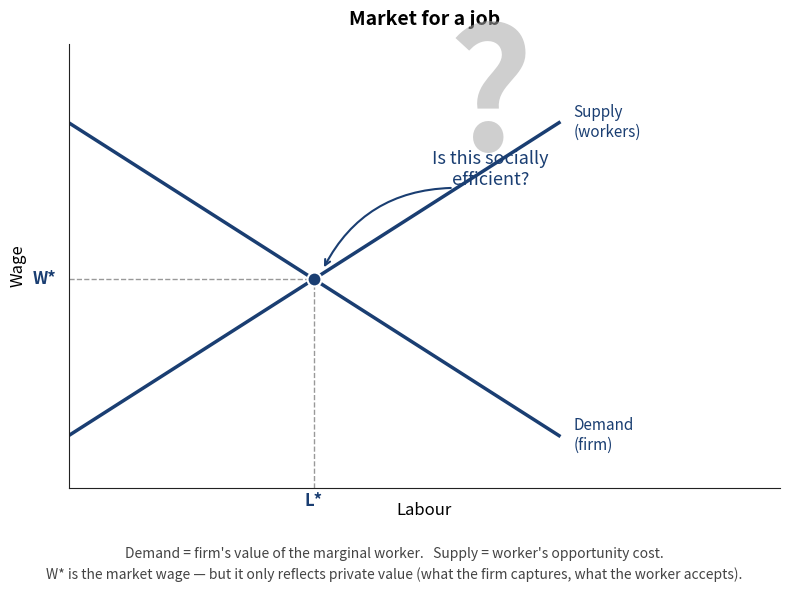

This figure's Python source: (Note: this script raises an exception after producing the figure.)
"""Static 'Market for a job — is this socially efficient?' figure for the Substack post.

Replaces the four-curve `labour-market-private-vs-social` chart with a deliberately
unresolved single-equilibrium chart: standard supply/demand, private equilibrium W*/L*
marked, and a literal `?` callout asking whether the market wage reflects social value.

The dashboard primer page (Primer tab in `dashboard.py`) is where the question gets
answered interactively.
"""
import matplotlib.pyplot as plt
import numpy as np
from pathlib import Path

NAVY = "#1a3e72"
GREY = "#999999"

fig, ax = plt.subplots(figsize=(8, 6), dpi=150)

# Linear supply and demand — same parameters as make_labour_market_simple.py
L = np.linspace(0, 10, 200)
supply = 1 + 0.6 * L
demand = 7 - 0.6 * L

L_star = (7 - 1) / (0.6 + 0.6)   # 5
W_star = 1 + 0.6 * L_star         # 4

# Curves
ax.plot(L, supply, color=NAVY, linewidth=2.5)
ax.plot(L, demand, color=NAVY, linewidth=2.5)

# Equilibrium guide lines
ax.plot([L_star, L_star], [0, W_star], color=GREY, linestyle="--", linewidth=1, zorder=1)
ax.plot([0, L_star], [W_star, W_star], color=GREY, linestyle="--", linewidth=1, zorder=1)

# Equilibrium dot
ax.plot(L_star, W_star, "o", color=NAVY, markersize=10,
        markeredgecolor="white", markeredgewidth=1.5, zorder=5)

# Curve labels at right edge
ax.text(10.3, supply[-1], "Supply\n(workers)", color=NAVY, fontsize=11, va="center")
ax.text(10.3, demand[-1], "Demand\n(firm)", color=NAVY, fontsize=11, va="center")

# Axis tick labels
ax.text(-0.25, W_star, "W*", color=NAVY, fontsize=12, va="center", ha="right", fontweight="600")
ax.text(L_star, -0.35, "L*", color=NAVY, fontsize=12, ha="center", fontweight="600")

# === The hook: big question mark + callout ===
# Big translucent "?" in the empty upper-right area (above both curves), with
# a curving arrow back down to the equilibrium dot.
ax.text(8.6, 7.4, "?", color="#a8a8a8", fontsize=120, ha="center", va="center",
        alpha=0.55, fontweight="bold", zorder=4)

# Caption under the "?"
ax.text(8.6, 6.1, "Is this socially\nefficient?", color=NAVY, fontsize=13,
        ha="center", va="center", style="italic", zorder=4)

# Curved arrow from the caption back down to the equilibrium dot
ax.annotate("",
            xy=(L_star + 0.18, W_star + 0.18),         # arrow head — near the dot
            xytext=(7.85, 5.75),                       # arrow tail — under the "?"
            arrowprops=dict(arrowstyle="->",
                            color=NAVY,
                            connectionstyle="arc3,rad=0.3",
                            lw=1.5),
            zorder=4)

# Axes housekeeping
ax.set_xlim(0, 14.5)
ax.set_ylim(0, 8.5)
ax.set_xlabel("Labour", fontsize=12, labelpad=10)
ax.set_ylabel("Wage", fontsize=12, labelpad=30)
ax.set_xticks([])
ax.set_yticks([])
for spine in ("top", "right"):
    ax.spines[spine].set_visible(False)
ax.spines["left"].set_color("#222")
ax.spines["bottom"].set_color("#222")

ax.set_title("Market for a job", fontsize=14, fontweight="600", pad=14)

# Footnote
fig.text(0.5, 0.06,
         "Demand = firm's value of the marginal worker.   Supply = worker's opportunity cost.",
         ha="center", fontsize=10, color="#444")
fig.text(0.5, 0.025,
         "W* is the market wage — but it only reflects private value (what the firm captures, what the worker accepts).",
         ha="center", fontsize=10, color="#444", style="italic")

plt.tight_layout(rect=[0, 0.1, 1, 1])

out_dir = Path(__file__).parent / "figures"
out_dir.mkdir(exist_ok=True)
out_png = out_dir / "labour-market-externality-question.png"
out_svg = out_dir / "labour-market-externality-question.svg"
fig.savefig(out_png, dpi=150, facecolor="white")
fig.savefig(out_svg, facecolor="white")
print(f"saved: {out_png}")
print(f"saved: {out_svg}")
